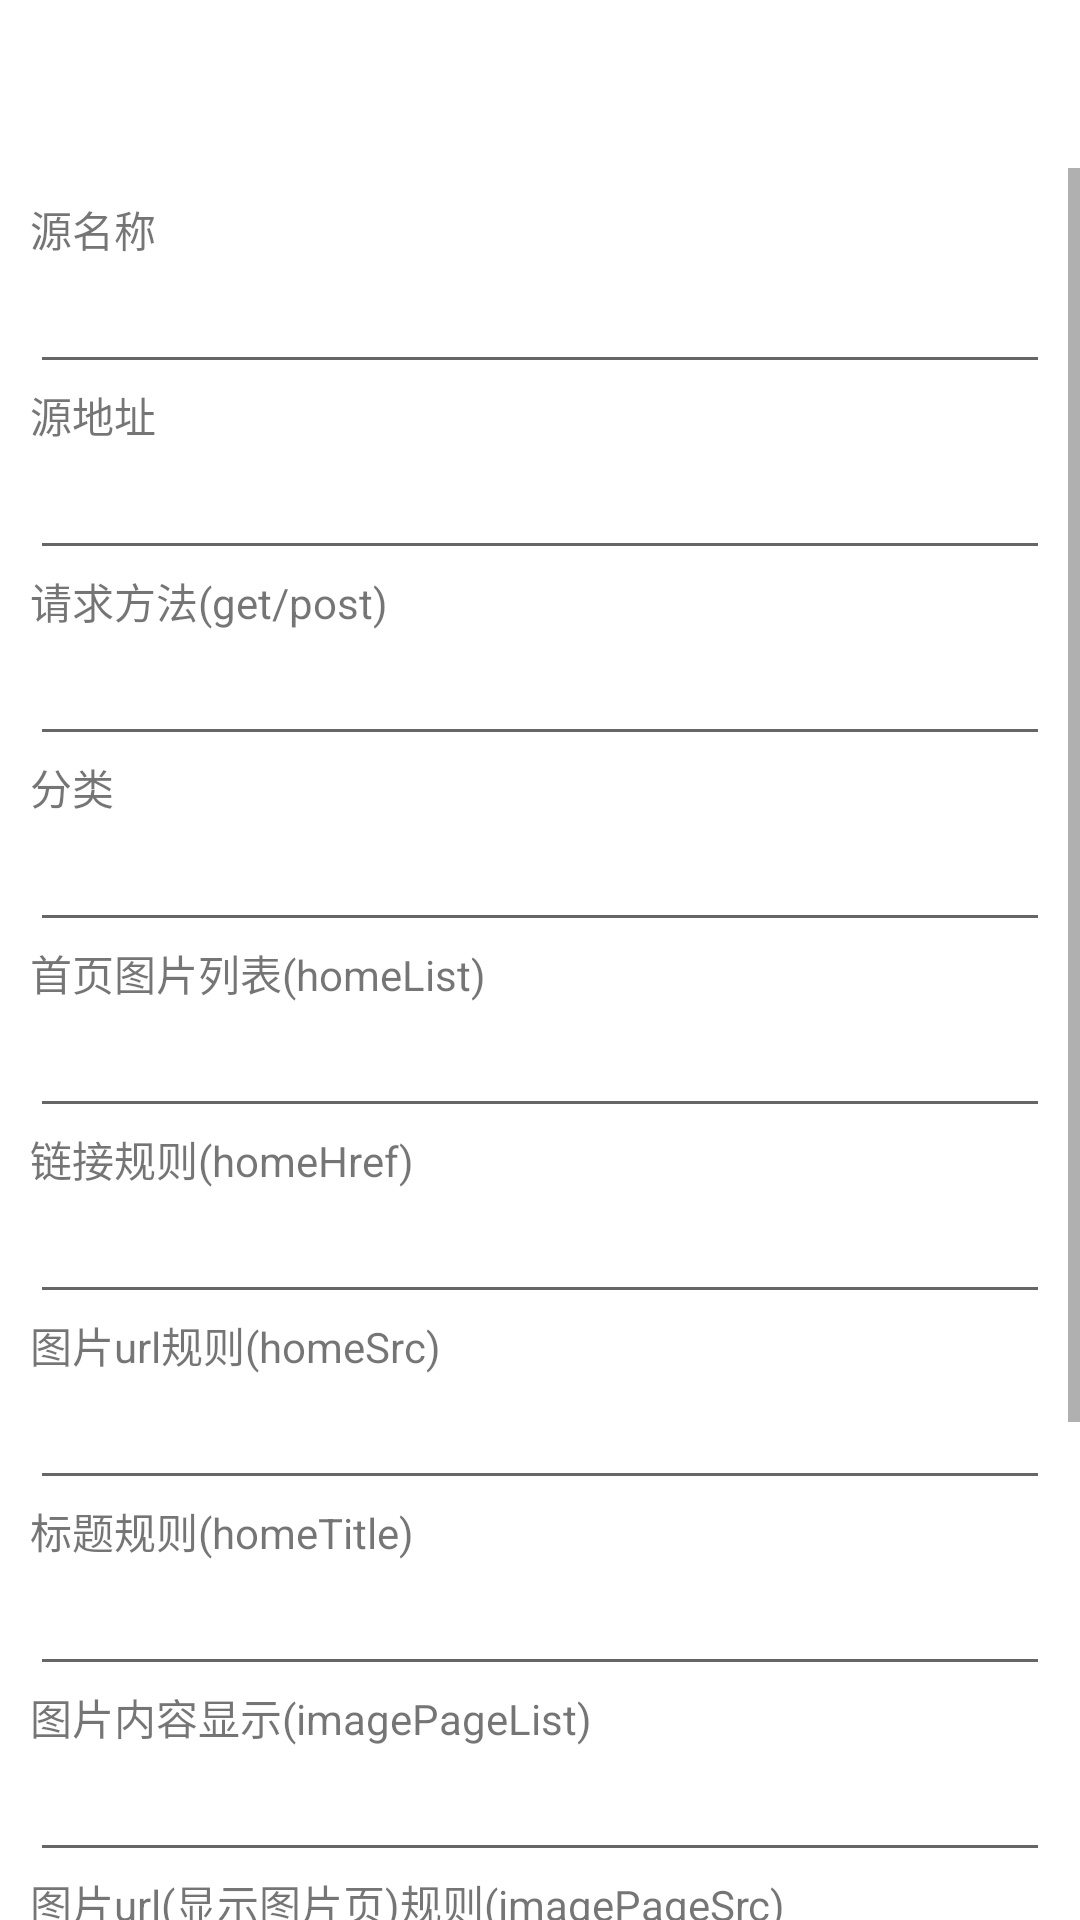

This screen was rendered from an Android layout file. Write that file and the resources it references.
<!-- AndroidManifest.xml: application theme Theme.Image -->
<!-- res/layout/activity_rule.xml -->
<?xml version="1.0" encoding="utf-8"?>
<layout xmlns:android="http://schemas.android.com/apk/res/android"
    xmlns:app="http://schemas.android.com/apk/res-auto"
    xmlns:tools="http://schemas.android.com/tools">

    <data>

    </data>


    <LinearLayout
        android:layout_width="match_parent"
        android:layout_height="match_parent"
        android:orientation="vertical"
        tools:context=".activity.RuleActivity">

        <androidx.appcompat.widget.Toolbar
            android:id="@+id/toolbar"
            android:layout_width="match_parent"
            android:layout_height="?attr/actionBarSize"
            tools:ignore="MissingConstraints" />

        <ScrollView
            android:layout_width="match_parent"
            android:layout_height="match_parent">

            <LinearLayout
                android:orientation="vertical"
                android:layout_width="match_parent"
                android:layout_height="wrap_content"
                android:layout_margin="10dp"
                tools:ignore="MissingConstraints">

                <TextView
                    android:text="@string/rule_name"
                    android:layout_width="match_parent"
                    android:layout_height="wrap_content" />

                <EditText
                    android:id="@+id/rule_name"
                    android:singleLine="true"
                    android:layout_width="match_parent"
                    android:layout_height="wrap_content" />

                <TextView
                    android:text="@string/rule_url"
                    android:layout_width="match_parent"
                    android:layout_height="wrap_content" />

                <EditText
                    android:id="@+id/rule_url"
                    android:singleLine="true"
                    android:layout_width="match_parent"
                    android:layout_height="wrap_content" />

                <TextView
                    android:text="@string/rule_method"
                    android:layout_width="match_parent"
                    android:layout_height="wrap_content" />

                <EditText
                    android:id="@+id/rule_req_method"
                    android:singleLine="true"
                    android:layout_width="match_parent"
                    android:layout_height="wrap_content" />

                <TextView
                    android:text="@string/rule_sort"
                    android:layout_width="match_parent"
                    android:layout_height="wrap_content" />

                <EditText
                    android:id="@+id/rule_sort"
                    android:layout_width="match_parent"
                    android:layout_height="wrap_content" />

                <TextView
                    android:text="@string/rule_home_list"
                    android:layout_width="match_parent"
                    android:layout_height="wrap_content" />

                <EditText
                    android:id="@+id/rule_home_list"
                    android:layout_width="match_parent"
                    android:layout_height="wrap_content" />

                <TextView
                    android:text="@string/rule_home_href"
                    android:layout_width="match_parent"
                    android:layout_height="wrap_content" />

                <EditText
                    android:id="@+id/rule_home_href"
                    android:layout_width="match_parent"
                    android:layout_height="wrap_content" />

                <TextView
                    android:text="@string/rule_src"
                    android:layout_width="match_parent"
                    android:layout_height="wrap_content" />

                <EditText
                    android:id="@+id/rule_src"
                    android:layout_width="match_parent"
                    android:layout_height="wrap_content" />

                <TextView
                    android:text="@string/rule_title"
                    android:layout_width="match_parent"
                    android:layout_height="wrap_content" />

                <EditText
                    android:id="@+id/rule_title"
                    android:layout_width="match_parent"
                    android:layout_height="wrap_content" />

                <TextView
                    android:text="@string/rule_img_page_list"
                    android:layout_width="match_parent"
                    android:layout_height="wrap_content" />

                <EditText
                    android:id="@+id/rule_img_page_list"
                    android:layout_width="match_parent"
                    android:layout_height="wrap_content" />

                <TextView
                    android:text="@string/rule_img_page_src"
                    android:layout_width="match_parent"
                    android:layout_height="wrap_content" />

                <EditText
                    android:id="@+id/rule_img_page_src"
                    android:layout_width="match_parent"
                    android:layout_height="wrap_content" />

                <TextView
                    android:text="@string/rule_cookie"
                    android:layout_width="match_parent"
                    android:layout_height="wrap_content" />

                <EditText
                    android:id="@+id/rule_cookie"
                    android:layout_width="match_parent"
                    android:layout_height="wrap_content" />

                <TextView
                    android:text="@string/rule_add_js"
                    android:layout_width="match_parent"
                    android:layout_height="wrap_content" />

                <EditText
                    android:id="@+id/rule_add_js"
                    android:layout_width="match_parent"
                    android:layout_height="wrap_content" />

                <TextView
                    android:text="@string/rule_js_method"
                    android:layout_width="match_parent"
                    android:layout_height="wrap_content" />

                <EditText
                    android:id="@+id/rule_js_method"
                    android:layout_width="match_parent"
                    android:layout_height="wrap_content" />
            </LinearLayout>
        </ScrollView>

    </LinearLayout>
</layout>
<!-- resources referenced by this layout -->
<resources>
  <string name="rule_add_js">添加js库</string>
  <string name="rule_cookie">cookie(用于登录)</string>
  <string name="rule_home_href">链接规则(homeHref)</string>
  <string name="rule_home_list">首页图片列表(homeList)</string>
  <string name="rule_img_page_list">图片内容显示(imagePageList)</string>
  <string name="rule_img_page_src">图片url(显示图片页)规则(imagePageSrc)</string>
  <string name="rule_js_method">js请求方法(用于post请求)</string>
  <string name="rule_method">请求方法(get/post)</string>
  <string name="rule_name">源名称</string>
  <string name="rule_sort">分类</string>
  <string name="rule_src">图片url规则(homeSrc)</string>
  <string name="rule_title">标题规则(homeTitle)</string>
  <string name="rule_url">源地址</string>
  <style name="Theme.Image" parent="Theme.MaterialComponents.DayNight.NoActionBar">
          
          <item name="colorPrimary">#8AA3A6</item>
          <item name="colorPrimaryDark">#8AA3A6</item>
          <item name="colorAccent">#8AA3A6</item>
          
      </style>
</resources>
